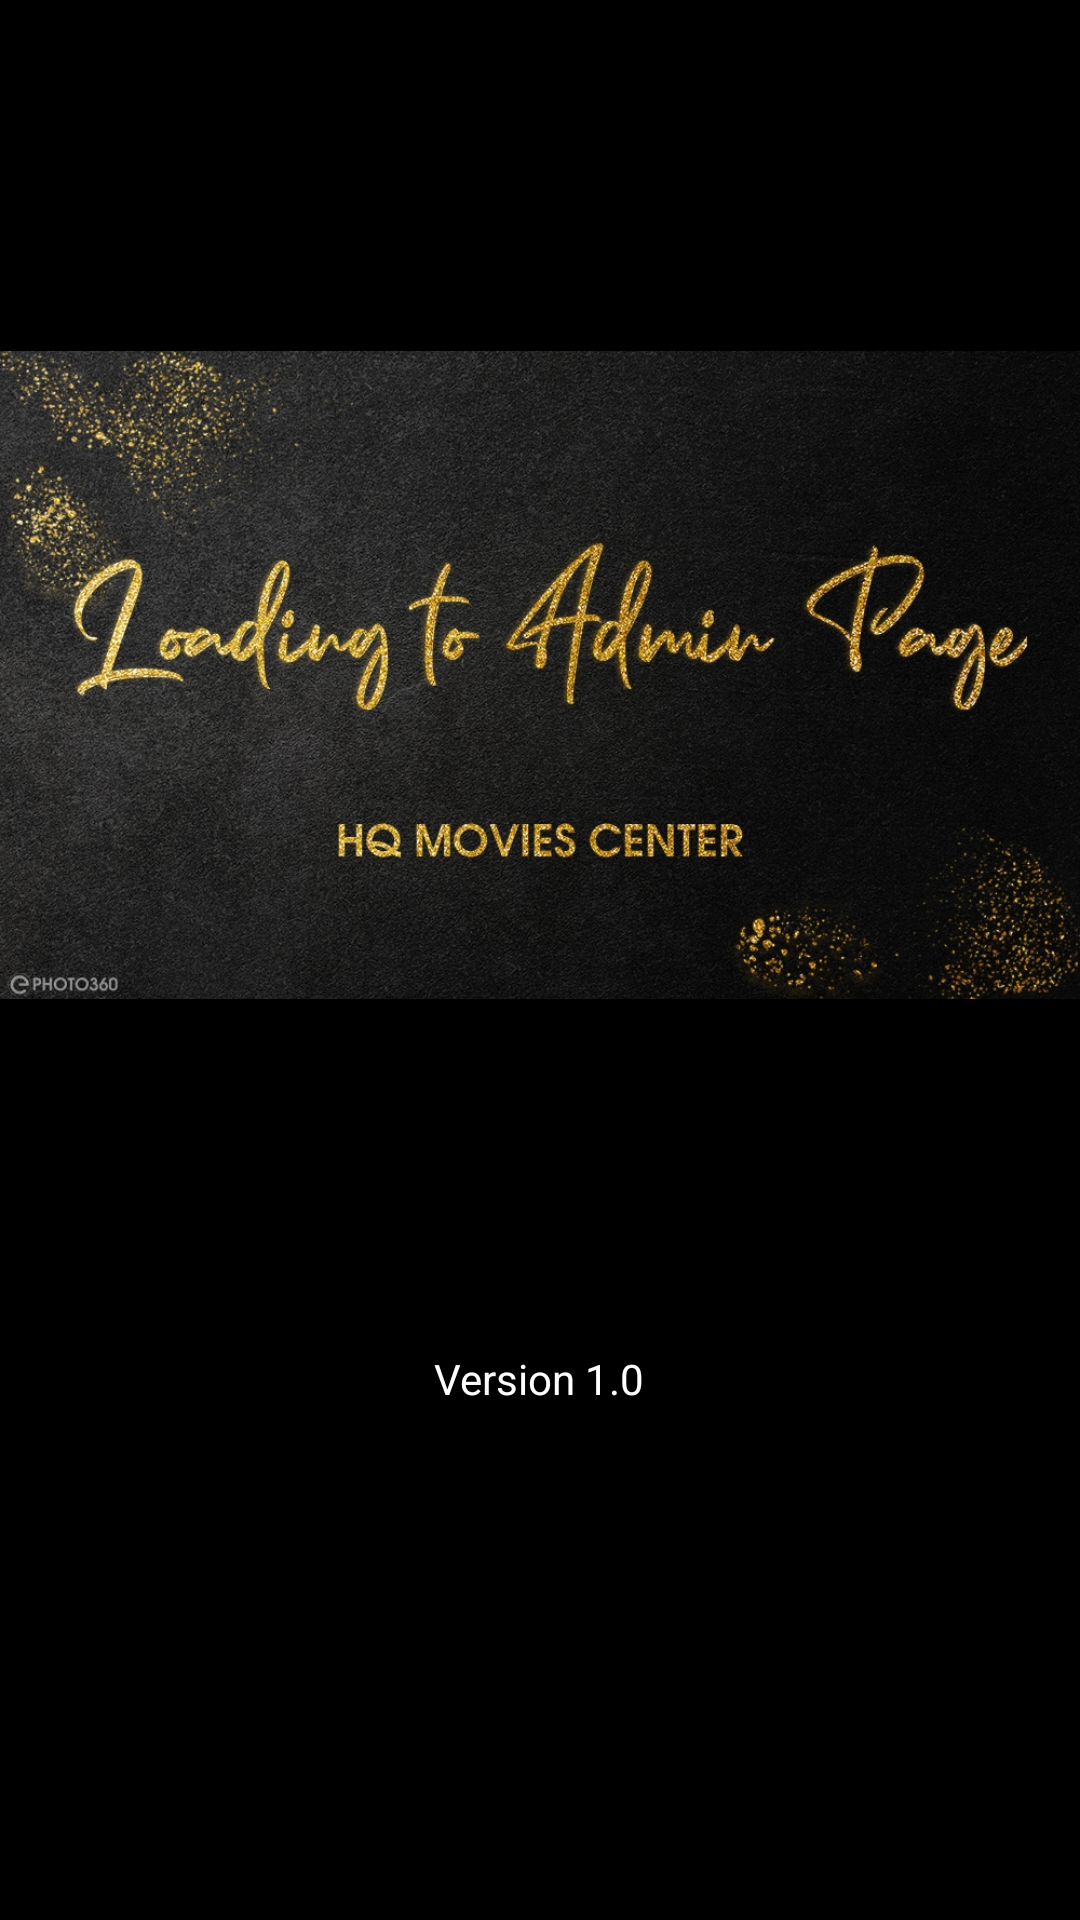

Layout XML and referenced resources for this Android screen:
<!-- AndroidManifest.xml: application theme Theme.MoviesStreamingAppClient -->
<!-- res/layout/activity_nen_loading.xml -->
<?xml version="1.0" encoding="utf-8"?>
<LinearLayout xmlns:android="http://schemas.android.com/apk/res/android"
    xmlns:app="http://schemas.android.com/apk/res-auto"
    xmlns:tools="http://schemas.android.com/tools"
    android:layout_width="match_parent"
    android:layout_height="match_parent"
    tools:context=".NenLoading"
    android:background="#000000"
    android:orientation="vertical"
    >
    <LinearLayout
        android:layout_width="match_parent"
        android:layout_height="wrap_content"
        android:gravity="center"
        android:orientation="vertical"
        >
        <ImageView
            android:id="@+id/imageView2"
            android:layout_width="match_parent"
            android:layout_height="450dp"
            app:srcCompat="@drawable/anhnenapp"
            android:layout_alignParentTop="true"
            android:layout_centerHorizontal="true"


            />
        <TextView
            android:id="@+id/tenphienban"
            android:layout_width="wrap_content"
            android:layout_height="wrap_content"
            android:text="Version 1.0"
            android:layout_alignParentTop="true"
            android:layout_centerHorizontal="true"
            android:textColor="#FFFFFF"
            />

    </LinearLayout>

    <LinearLayout
        android:layout_width="match_parent"
        android:layout_height="match_parent"
        android:gravity="bottom|center"
        android:layout_centerHorizontal="true"
        android:layout_marginBottom="100dp"
        android:orientation="horizontal">
        <ProgressBar
            android:id="@+id/progressBar2"
            style="?android:attr/progressBarStyle"
            android:layout_width="20dp"
            android:layout_height="20dp"
            android:indeterminateTint="#FFFFFF"/>

    </LinearLayout>
</LinearLayout>
<!-- resources referenced by this layout -->
<resources>
  <!-- drawable anhnenapp: jpg bitmap (drawable-hdpi, 577988 bytes) -->
  <style name="Theme.MoviesStreamingAppClient" parent="Theme.MaterialComponents.DayNight.NoActionBar">
          
          <item name="colorPrimary">@color/purple_500</item>
          <item name="colorPrimaryVariant">@color/purple_700</item>
          <item name="colorOnPrimary">#512F2F</item>
          
          <item name="colorSecondary">@color/teal_200</item>
          <item name="colorSecondaryVariant">@color/teal_700</item>
          <item name="colorOnSecondary">@color/black</item>
          
          <item name="android:statusBarColor" tools:targetApi="l">?attr/colorPrimaryVariant</item>
          
      </style>
  <color name="purple_500">#FF6200EE</color>
  <color name="purple_700">#FF3700B3</color>
  <color name="teal_200">#FF03DAC5</color>
  <color name="teal_700">#FF018786</color>
  <color name="black">#FF000000</color>
</resources>
